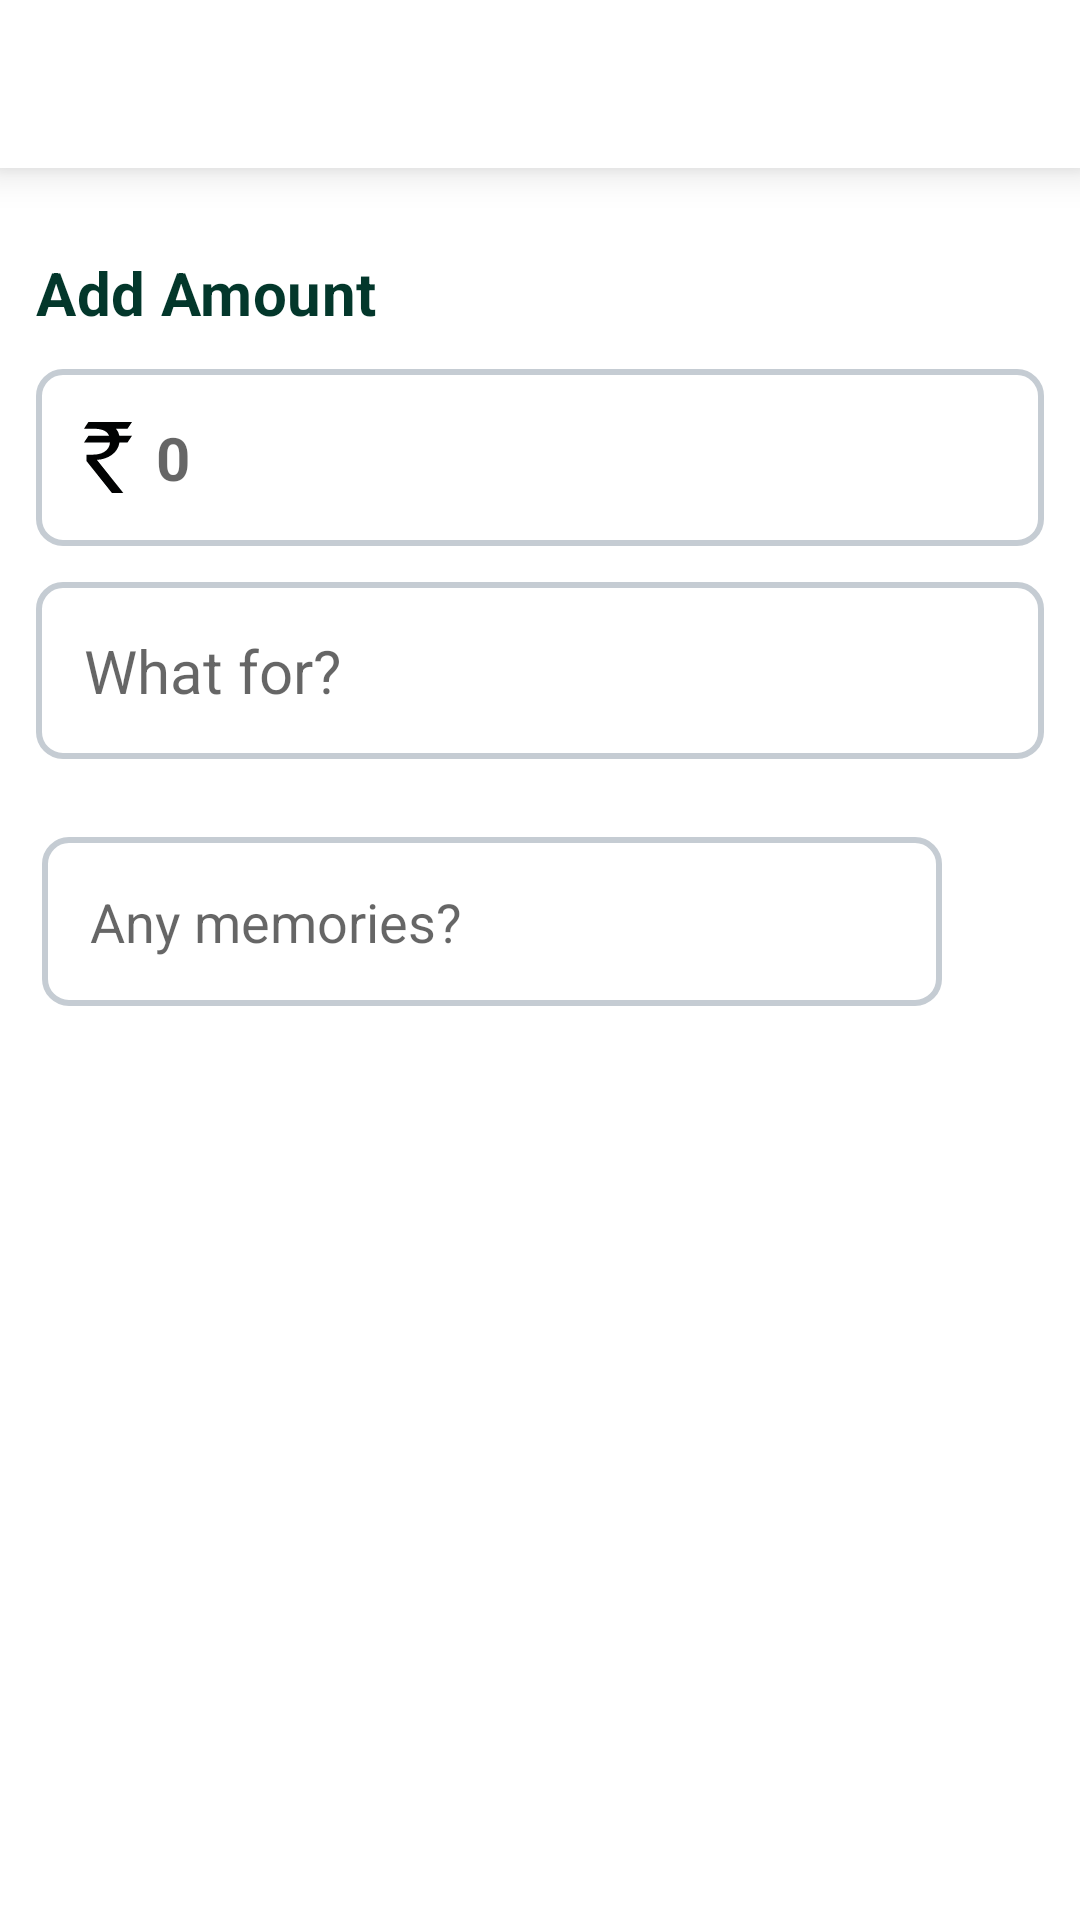

Reconstruct the res/layout file that produces this screen, plus the resources it refers to.
<!-- AndroidManifest.xml: application theme Theme.ExpenseTracker -->
<!-- res/layout/fragment_add_expense_dialog_fragment.xml -->
<?xml version="1.0" encoding="utf-8"?>
<androidx.constraintlayout.widget.ConstraintLayout xmlns:android="http://schemas.android.com/apk/res/android"
    xmlns:app="http://schemas.android.com/apk/res-auto"
    xmlns:tools="http://schemas.android.com/tools"
    android:layout_width="match_parent"
    android:layout_height="match_parent">

    <com.google.android.material.appbar.AppBarLayout
        android:id="@+id/appBarLayout2"
        android:layout_width="match_parent"
        android:layout_height="wrap_content"
        app:layout_constraintEnd_toEndOf="parent"
        android:background="@color/white"
        android:elevation="@dimen/spacing_2x"
        app:layout_constraintStart_toStartOf="parent"
        app:layout_constraintTop_toTopOf="parent">

        <androidx.appcompat.widget.Toolbar
            android:id="@+id/toolbar"
            android:layout_width="match_parent"
            android:layout_height="?actionBarSize"
            app:navigationIcon="@drawable/ic_close"
            android:paddingStart="@dimen/spacing_2x"
            android:paddingEnd="@dimen/spacing_4x" />
    </com.google.android.material.appbar.AppBarLayout>

    <FrameLayout
        android:layout_width="match_parent"
        android:layout_height="0dp"
        app:layout_constraintBottom_toBottomOf="parent"
        app:layout_constraintEnd_toEndOf="parent"
        app:layout_constraintStart_toStartOf="parent"
        app:layout_constraintTop_toBottomOf="@+id/appBarLayout2">

        <androidx.constraintlayout.widget.ConstraintLayout
            android:layout_width="match_parent"
            android:layout_height="match_parent">

            <TextView
                android:id="@+id/textView"
                style="@style/TextLabel"
                android:layout_width="wrap_content"
                android:layout_height="wrap_content"
                android:layout_marginTop="@dimen/spacing_3x"
                android:gravity="start"
                android:text="Add Amount"
                app:layout_constraintStart_toStartOf="parent"
                app:layout_constraintTop_toTopOf="parent" />

            <EditText
                android:id="@+id/et_amount"
                android:layout_width="0dp"
                android:layout_height="wrap_content"
                android:layout_marginStart="@dimen/spacing_3x"
                android:layout_marginTop="@dimen/spacing_3x"
                android:layout_marginEnd="@dimen/spacing_3x"
                android:background="@drawable/edit_text_bg"
                android:drawableStart="@drawable/ic_indian_rupee_symbol"
                android:drawablePadding="@dimen/spacing_2x"
                android:hint="0"
                android:inputType="numberDecimal"
                android:padding="@dimen/spacing_4x"
                android:textSize="20sp"
                android:textStyle="bold"
                app:layout_constraintEnd_toEndOf="parent"
                app:layout_constraintStart_toStartOf="parent"
                app:layout_constraintTop_toBottomOf="@+id/textView" />

            <EditText
                android:id="@+id/et_purpose"
                android:layout_width="0dp"
                android:layout_height="wrap_content"
                android:layout_margin="@dimen/spacing_3x"
                android:background="@drawable/edit_text_bg"
                android:hint="What for?"
                android:padding="@dimen/spacing_4x"
                android:textSize="20sp"
                app:layout_constraintEnd_toEndOf="parent"
                app:layout_constraintStart_toStartOf="parent"
                app:layout_constraintTop_toBottomOf="@+id/et_amount" />

            <com.google.android.material.chip.ChipGroup
                android:id="@+id/chip_group"
                android:layout_width="match_parent"
                android:layout_height="wrap_content"
                android:layout_margin="@dimen/spacing_3x"
                app:singleSelection="true"
                app:chipSpacingHorizontal="@dimen/spacing_4x"
                app:layout_constraintTop_toBottomOf="@+id/et_purpose"/>

            <androidx.constraintlayout.widget.ConstraintLayout
                android:layout_width="0dp"
                android:layout_height="wrap_content"
                android:layout_margin="@dimen/spacing_3x"
                app:layout_constraintEnd_toEndOf="parent"
                app:layout_constraintStart_toStartOf="parent"
                app:layout_constraintTop_toBottomOf="@+id/chip_group">

                <EditText
                    android:id="@+id/et_memories_desc"
                    android:layout_width="0dp"
                    android:layout_height="wrap_content"
                    android:background="@drawable/edit_text_bg"
                    android:hint="Any memories?"
                    android:padding="@dimen/spacing_4x"
                    android:layout_margin="@dimen/spacing_half_x"
                    app:layout_constraintEnd_toStartOf="@+id/btn_add_image"
                    app:layout_constraintStart_toStartOf="parent"
                    app:layout_constraintTop_toTopOf="parent" />

                <ImageButton
                    android:id="@+id/btn_add_image"
                    android:layout_width="wrap_content"
                    android:layout_height="wrap_content"
                    android:layout_toEndOf="@id/et_memories_desc"
                    android:layout_margin="@dimen/spacing_2x"
                    android:src="@drawable/ic_add_image"
                    android:backgroundTint="@color/white"
                    app:layout_constraintEnd_toEndOf="parent"
                    app:layout_constraintTop_toTopOf="parent" />

                <RelativeLayout
                    android:id="@+id/rl_image_preview"
                    android:layout_width="wrap_content"
                    android:layout_height="wrap_content"
                    android:visibility="gone"
                    app:layout_constraintBottom_toBottomOf="parent"
                    app:layout_constraintStart_toStartOf="parent"
                    app:layout_constraintTop_toBottomOf="@+id/et_memories_desc">

                    <ImageView
                        android:id="@+id/iv_preview"
                        android:layout_width="200dp"
                        android:layout_height="200dp"
                        android:layout_marginStart="@dimen/spacing_2x"
                        android:layout_marginTop="@dimen/spacing_2x"
                        android:layout_marginEnd="@dimen/spacing_2x"
                        android:layout_marginBottom="@dimen/spacing_2x"
                        android:background="@drawable/edit_text_bg"
                        android:padding="@dimen/spacing_2x"
                        android:scaleType="fitCenter"
                        android:src="@drawable/ic_add_image"
                        android:visibility="visible" />

                    <ImageButton
                        android:id="@+id/ib_image_close"
                        android:layout_width="wrap_content"
                        android:layout_height="wrap_content"
                        android:src="@drawable/ic_close"
                        android:foreground="?attr/selectableItemBackgroundBorderless"
                        android:elevation="@dimen/spacing_1x"
                        android:background="@drawable/edit_text_bg"
                        android:layout_alignEnd="@id/iv_preview"/>
                </RelativeLayout>
            </androidx.constraintlayout.widget.ConstraintLayout>


        </androidx.constraintlayout.widget.ConstraintLayout>
    </FrameLayout>
</androidx.constraintlayout.widget.ConstraintLayout>
<!-- resources referenced by this layout -->
<resources>
  <color name="white">#FFFFFFFF</color>
  <dimen name="spacing_1x">4dp</dimen>
  <dimen name="spacing_2x">8dp</dimen>
  <dimen name="spacing_3x">12dp</dimen>
  <dimen name="spacing_4x">16dp</dimen>
  <dimen name="spacing_half_x">2dp</dimen>
  <!-- drawable edit_text_bg (drawable) -->
  <?xml version="1.0" encoding="utf-8"?>
  <shape xmlns:android="http://schemas.android.com/apk/res/android"
      android:shape="rectangle">
  <solid android:color="@color/white"/>
      <stroke android:width="@dimen/spacing_half_x"
          android:color="@color/border_color"/>
      <corners android:radius="@dimen/spacing_2x"/>
  </shape>
  <!-- drawable ic_indian_rupee_symbol (drawable) -->
  <vector android:autoMirrored="true" android:height="23.54557dp"
      android:viewportHeight="300" android:viewportWidth="203.86"
      android:width="16dp" xmlns:android="http://schemas.android.com/apk/res/android">
      <path android:fillColor="#010202" android:pathData="M135.76,28.35H185L203.86,0h-185L0,28.35H32.1c32.5,0 62.5,2.5 74.51,29.7H19L0.15,86.39h110c0,20.4 -16.9,51.65 -72.8,51.65h-27v26.5L118.74,300H167L54.85,160c46.15,-2.5 89.46,-28.31 95.7,-73.56H185L203.86,58.1h-53.8a62.85,62.85 0,0 0,-14.3 -29.75Z"/>
  </vector>
  <style name="TextLabel" parent="TextAppearance.MaterialComponents.Headline4">
          <item name="android:textSize">20sp</item>
          <item name="android:textStyle">bold</item>
          <item name="android:layout_margin">@dimen/spacing_3x</item>
          <item name="android:paddingTop">@dimen/spacing_4x</item>
          <item name="android:textColor">@color/green_700</item>
      </style>
  <style name="Theme.ExpenseTracker" parent="Theme.MaterialComponents.Light.NoActionBar">
          
          <item name="colorPrimary">@color/green_500</item>
          <item name="colorPrimaryVariant">@color/green_700</item>
          <item name="colorOnPrimary">@color/white</item>
          
          <item name="colorSecondary">@color/teal_200</item>
          <item name="colorSecondaryVariant">@color/teal_700</item>
          <item name="colorOnSecondary">@color/black</item>
          
          <item name="android:statusBarColor" tools:targetApi="l">?attr/colorPrimaryVariant</item>
          
          <item name="android:textColor">@color/green_700</item>
  
      </style>
  <color name="border_color">#C5CCD3</color>
  <color name="green_700">#03372B</color>
  <color name="green_500">#175C4C</color>
  <color name="teal_200">#FF03DAC5</color>
  <color name="teal_700">#FF018786</color>
  <color name="black">#FF000000</color>
</resources>
